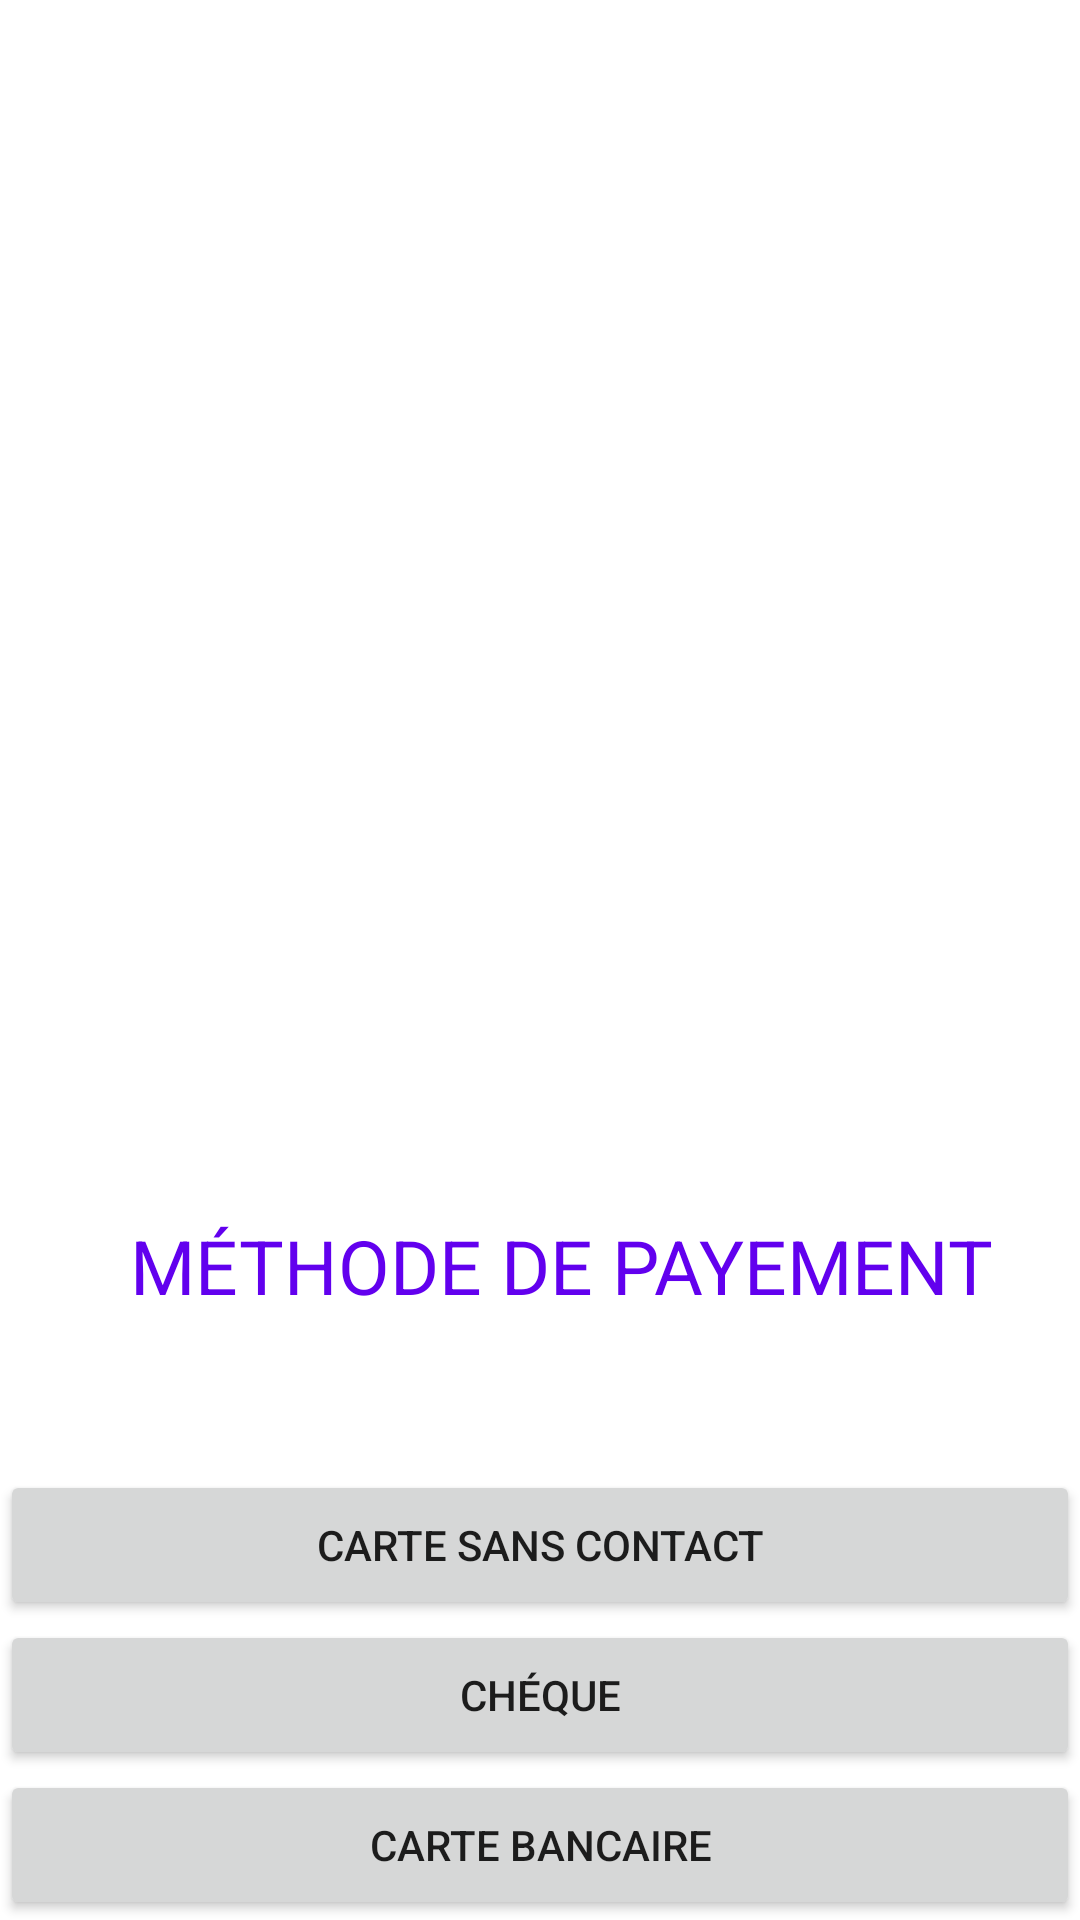

This screen was rendered from an Android layout file. Write that file and the resources it references.
<!-- AndroidManifest.xml: application theme Theme.CashManager -->
<!-- res/layout/fragment_payement_dialog.xml -->
<?xml version="1.0" encoding="utf-8"?>
<androidx.constraintlayout.widget.ConstraintLayout xmlns:android="http://schemas.android.com/apk/res/android"
    xmlns:app="http://schemas.android.com/apk/res-auto"
    xmlns:tools="http://schemas.android.com/tools"
    android:layout_width="match_parent"
    android:layout_height="match_parent"

android:layout_alignBottom="@+id/parent"
    android:layout_marginHorizontal="10dp"
    tools:context=".ui.cart.PayementDialog"

    >

    <TextView
        android:layout_width="374dp"
        android:layout_height="48dp"
        android:layout_marginTop="368dp"
        android:text="MÉTHODE DE PAYEMENT"
        android:textAlignment="center"
        android:textColor="@color/purple_500"
        android:textSize="25sp"
        app:layout_constraintBottom_toTopOf="@+id/sansContact"
        app:layout_constraintEnd_toEndOf="parent"
        app:layout_constraintHorizontal_bias="0.0"
        app:layout_constraintStart_toStartOf="parent"
        app:layout_constraintTop_toTopOf="parent" />

    <Button
        android:id="@+id/sansContact"
        android:layout_width="match_parent"
        android:layout_height="50dp"
        android:text="Carte sans contact"
        app:layout_constraintBottom_toTopOf="@+id/cheque"
        app:layout_constraintEnd_toEndOf="parent"
        app:layout_constraintHorizontal_bias="0.0"
        app:layout_constraintStart_toStartOf="parent" />

    <Button
        android:id="@+id/cheque"
        android:layout_width="match_parent"
        android:layout_height="50dp"
        android:text="Chéque"
        app:layout_constraintBottom_toTopOf="@+id/carte"
        app:layout_constraintEnd_toEndOf="parent"
        app:layout_constraintHorizontal_bias="0.0"
        app:layout_constraintStart_toStartOf="parent" />

    <Button
        android:id="@+id/carte"
        android:layout_width="match_parent"
        android:layout_height="50dp"
        android:text="Carte bancaire"
        app:layout_constraintBottom_toBottomOf="parent"
        app:layout_constraintEnd_toEndOf="parent"
        app:layout_constraintHorizontal_bias="0.0"
        app:layout_constraintStart_toStartOf="parent" />



</androidx.constraintlayout.widget.ConstraintLayout>
<!-- resources referenced by this layout -->
<resources>
  <style name="Theme.CashManager" parent="Theme.MaterialComponents.DayNight.DarkActionBar">
          
          <item name="colorPrimary">@color/purple_500</item>
          <item name="colorPrimaryVariant">@color/purple_700</item>
          <item name="colorOnPrimary">@color/white</item>
          
          <item name="colorSecondary">@color/teal_200</item>
          <item name="colorSecondaryVariant">@color/teal_700</item>
          <item name="colorOnSecondary">@color/black</item>
          
          <item name="android:statusBarColor">?attr/colorPrimaryVariant</item>
          
      </style>
  <!-- not gathered from this repository: default colours our renderer supplied (Android Studio template values) -->
  <color name="purple_500">#FF6200EE</color>
  <color name="purple_700">#FF3700B3</color>
  <color name="teal_200">#FF03DAC5</color>
  <color name="teal_700">#FF018786</color>
  <color name="black">#FF000000</color>
  <color name="white">#FFFFFFFF</color>
</resources>
